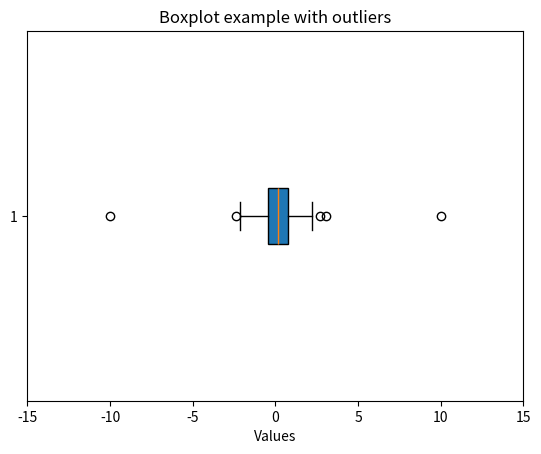

Reproduce this figure in Python.
import matplotlib.pyplot as plt
import random

data = [random.gauss(0,1) for _ in range(100)]
outliers = [-10, 10]

plt.clf()
plt.boxplot(data + outliers, vert = False, patch_artist = True)
plt.title("Boxplot example with outliers")
plt.xlabel("Values")
plt.xticks(range(-15,16,5))
plt.savefig("./boxplot.png")
plt.show()